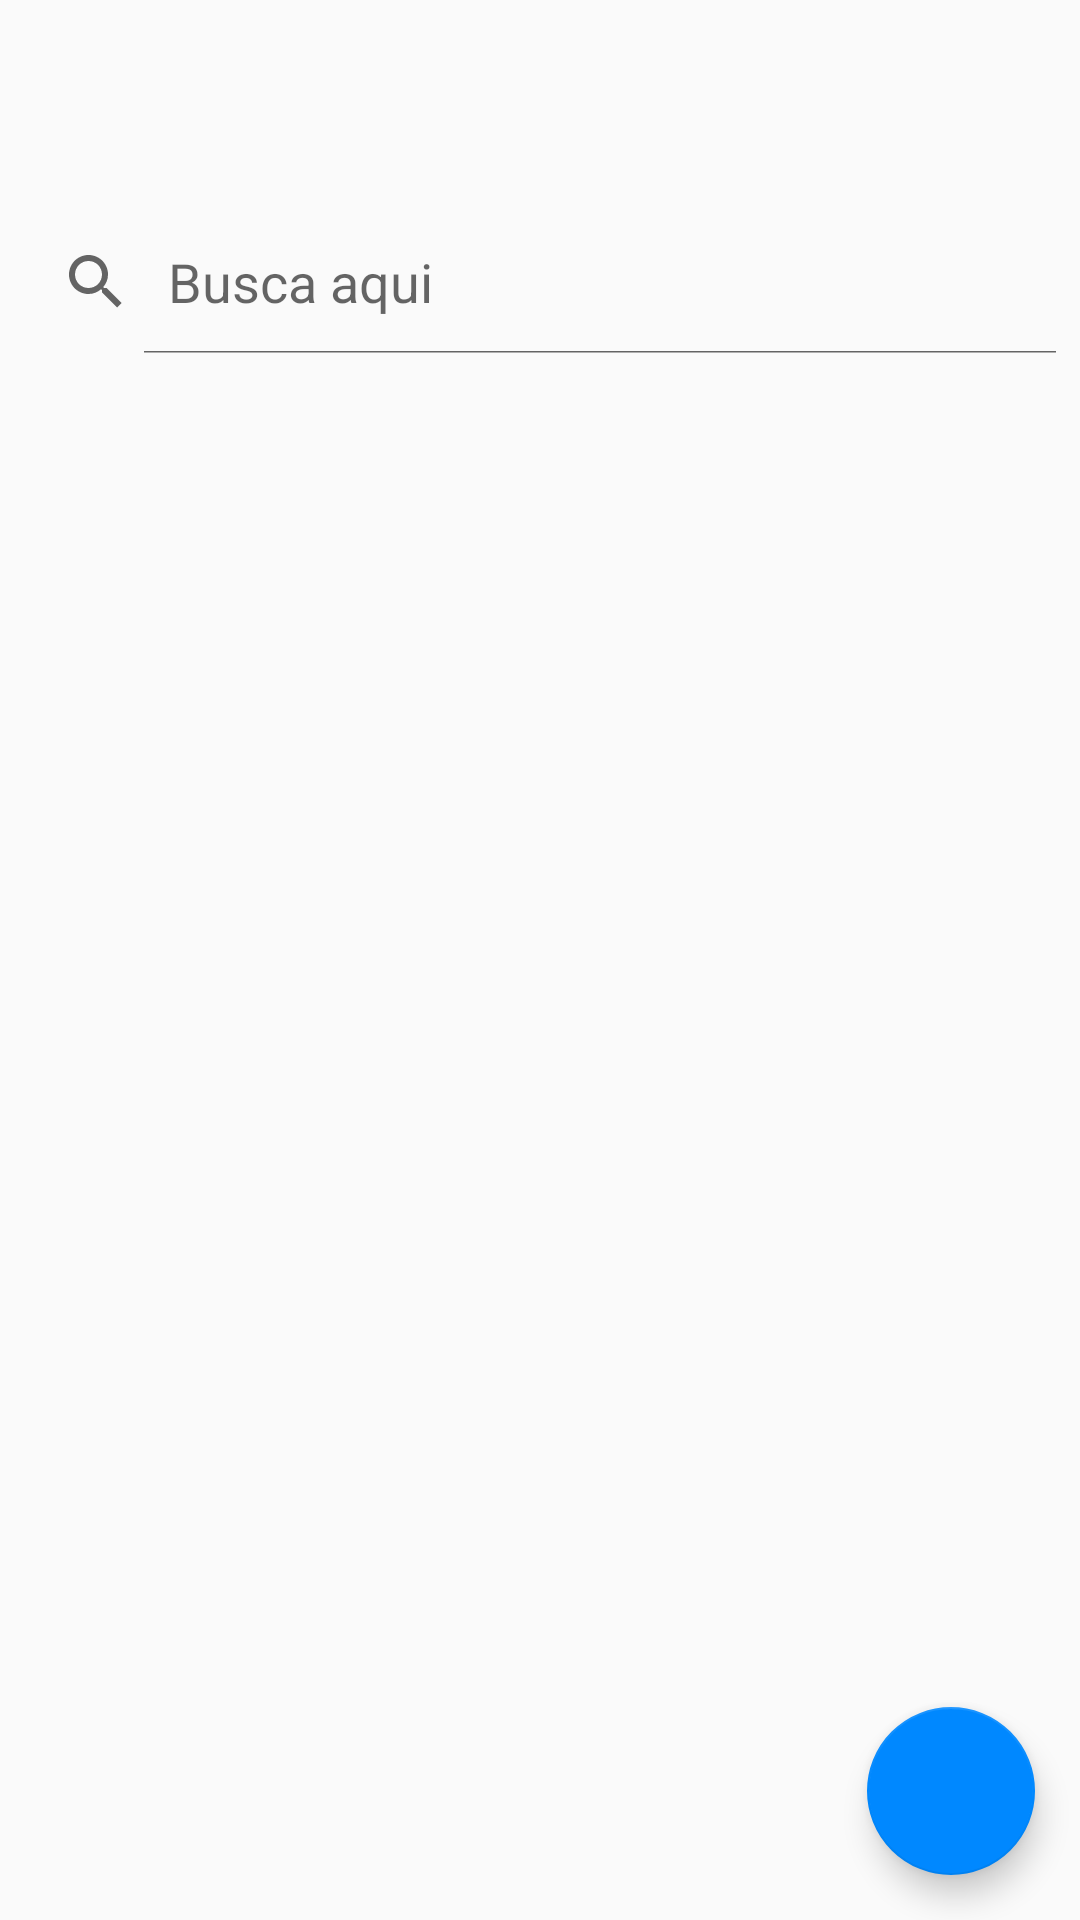

Here is an Android app screen rendered from its layout file. Give the layout XML and the strings, colors and styles it references.
<!-- AndroidManifest.xml: application theme AppThemeNoBar -->
<!-- res/layout/fragment_gastos.xml -->
<?xml version="1.0" encoding="utf-8"?>
<androidx.coordinatorlayout.widget.CoordinatorLayout
    xmlns:android="http://schemas.android.com/apk/res/android"
    xmlns:app="http://schemas.android.com/apk/res-auto"
    xmlns:tools="http://schemas.android.com/tools"
    android:layout_width="match_parent"
    android:layout_height="match_parent">
    <com.google.android.material.floatingactionbutton.FloatingActionButton
        android:id="@+id/fabAgregarGasto"
        android:layout_width="wrap_content"
        android:layout_height="wrap_content"
        android:layout_gravity="bottom|end"
        android:layout_margin="15dp"
        android:onClick="onClickRegistrarGasto"
        android:src="@drawable/ic_baseline_add_24"
        app:backgroundTint="@color/colorAzul" />


    <androidx.constraintlayout.widget.ConstraintLayout
        android:id="@+id/constraintLayout"
        android:layout_width="match_parent"
        android:layout_height="match_parent"
        android:saveEnabled="false"
        tools:context=".Usuarios_Activity">

        <LinearLayout
            android:layout_width="match_parent"
            android:layout_height="match_parent"
            android:orientation="vertical">

            <SearchView
                android:id="@+id/svSearchGastos"
                android:queryHint="Busca aqui"
                android:iconifiedByDefault="false"
                android:layout_width="match_parent"
                android:layout_height="wrap_content"
                android:layout_marginTop="70dp"/>
            <androidx.recyclerview.widget.RecyclerView
                android:id="@+id/RecycleViewGastos"
                android:scrollbars="vertical"
                android:layout_width="match_parent"
                android:layout_height="match_parent"
                android:layout_marginTop="10dp"
                />
        </LinearLayout>


    </androidx.constraintlayout.widget.ConstraintLayout>

</androidx.coordinatorlayout.widget.CoordinatorLayout>
<!-- resources referenced by this layout -->
<resources>
  <color name="colorAzul">#0088FF</color>
  <style name="AppThemeNoBar" parent="Theme.AppCompat.Light.NoActionBar">
          <item name="android:windowActionBar">false</item>
          <item name="android:windowNoTitle">true</item>
      </style>
</resources>
